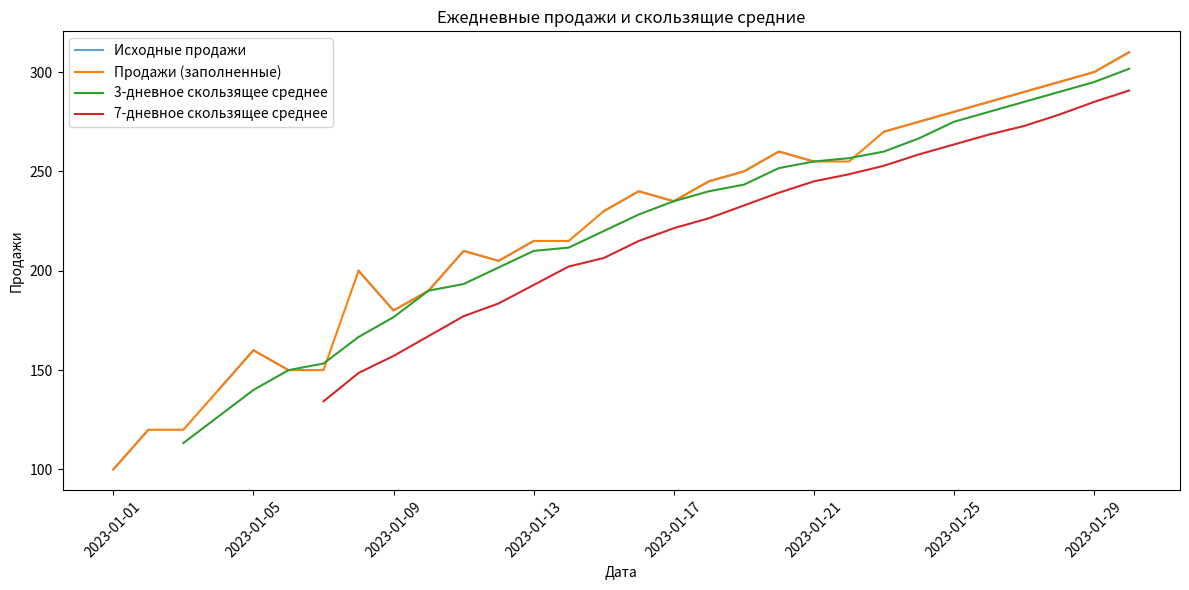

Source code (Python):
import pandas as pd
import numpy as np
import matplotlib.pyplot as plt
# Создаем простой набор данных
dates = pd.date_range(start='2023-01-01', periods=30, freq='D')
sales = [100, 120, np.nan, 140, 160, 150, np.nan, 200, 180, 190,
 210, 205, 215, np.nan, 230, 240, 235, 245, 250, 260,
 255, np.nan, 270, 275, 280, 285, 290, 295, 300, 310]
categories = ['A', 'B', 'C'] * 10
df = pd.DataFrame({'Date': dates, 'Sales': sales, 'Category': categories})
# Отображение информации об исходном датафрейме
print("Информация об исходном датафрейме:")
print(df.info())
print("\nИспользованная память исходным датафреймом:")
print(df.memory_usage(deep=True))
# Подставляем пропущенные значения с помощью прямого заполнения
df['Sales_Filled'] = df['Sales'].ffill()
# Оптимизируем типы данных
df['Sales'] = pd.to_numeric(df['Sales'], downcast='float')
df['Sales_Filled'] = pd.to_numeric(df['Sales_Filled'], downcast='float')
df['Category'] = df['Category'].astype('category')
# Вычисляем различные метрики
df['Rolling_Avg_3d'] = df['Sales_Filled'].rolling(window=3).mean()

df['Rolling_Avg_7d'] = df['Sales_Filled'].rolling(window=7).mean()
df['Pct_Change'] = df['Sales_Filled'].pct_change()
df['Cumulative_Sum'] = df['Sales_Filled'].cumsum()
# Отображаем информацию после оптимизации
print("\nИнформация об оптимизированном датафрейме:")
print(df.info())
print("\nИспользованная память после оптимизации:")
print(df.memory_usage(deep=True))
# Вычисляем показатели по категориям
category_stats = df.groupby('Category')['Sales_Filled'].agg(['mean', 'median', 'std'])
print("\nПоказатели по категориям:")
print(category_stats)
# Визуализируем данные
plt.figure(figsize=(12, 6))
plt.plot(df['Date'], df['Sales'], label='Исходные продажи', alpha=0.7)
plt.plot(df['Date'], df['Sales_Filled'], label='Продажи (заполненные)')
plt.plot(df['Date'], df['Rolling_Avg_3d'], label='3-дневное скользящее среднее')
plt.plot(df['Date'], df['Rolling_Avg_7d'], label='7-дневное скользящее среднее')
plt.title('Ежедневные продажи и скользящие средние')
plt.xlabel('Дата')
plt.ylabel('Продажи')
plt.legend()
plt.xticks(rotation=45)
plt.tight_layout()
plt.show()
# Выводим итоговый датафрейм
print("\nИтоговый датафрейм:")
print(df.head())

"""
ПОСТРОЧНОЕ ОПИСАНИЕ СКРИПТА:

    СТРОКИ 1-3: Импорт библиотек
    - import pandas as pd - импорт библиотеки pandas для работы с данными (DataFrame, серии)
    - import numpy as np - импорт numpy для математических операций и работы с пропусками (np.nan)
    - import matplotlib.pyplot as plt - импорт pyplot для построения графиков и визуализации

    СТРОКА 5: dates = pd.date_range(start='2023-01-01', periods=30, freq='D')
    Создание временного ряда: 30 дат с 1 января 2023 года с ежедневной частотой (freq='D')

    СТРОКИ 6-7: sales = [100, 120, np.nan, ... , 310]
    Создание списка продаж из 30 значений. np.nan - это пропущенные значения (None/NaN)

    СТРОКА 8: categories = ['A', 'B', 'C'] * 10
    Создание списка категорий: повторение ['A','B','C'] 10 раз, итого 30 элементов (категории для каждого дня)

    СТРОКА 9: df = pd.DataFrame({'Date': dates, 'Sales': sales, 'Category': categories})
    Создание DataFrame из словаря: три колонки - Date (дата), Sales (продажи с пропусками), Category (категория)

    СТРОКИ 11-14: Вывод информации об исходном DataFrame
    - print("Информация...") - вывод заголовка
    - print(df.info()) - вывод информации о типах данных, количестве не-NaN значений, использовании памяти
    - print("\nИспользованная память...") - вывод заголовка
    - print(df.memory_usage(deep=True)) - вывод детальной информации о памяти, занимаемой каждой колонкой

    СТРОКА 17: df['Sales_Filled'] = df['Sales'].ffill()
    Создание новой колонки 'Sales_Filled' - заполнение пропусков (NaN) методом forward fill (предыдущим значением)

    СТРОКИ 19-21: Оптимизация типов данных
    - df['Sales'] = pd.to_numeric(df['Sales'], downcast='float') - преобразование в float с понижением точности (экономия памяти)
    - df['Sales_Filled'] = pd.to_numeric(df['Sales_Filled'], downcast='float') - аналогично для заполненной колонки
    - df['Category'] = df['Category'].astype('category') - преобразование категориальной колонки в тип 'category' (экономия памяти)

    СТРОКИ 23-27: Вычисление метрик
    - df['Rolling_Avg_3d'] = df['Sales_Filled'].rolling(window=3).mean() - скользящее среднее за 3 дня
    - df['Rolling_Avg_7d'] = df['Sales_Filled'].rolling(window=7).mean() - скользящее среднее за 7 дней
    - df['Pct_Change'] = df['Sales_Filled'].pct_change() - процентное изменение от предыдущего значения
    - df['Cumulative_Sum'] = df['Sales_Filled'].cumsum() - накопительная сумма (кумулятивная)

    СТРОКИ 29-34: Вывод информации после оптимизации
    (аналогично строкам 11-14, но для оптимизированного DataFrame)

    СТРОКИ 36-38: Агрегация по категориям
    - category_stats = df.groupby('Category')['Sales_Filled'].agg(['mean', 'median', 'std']) - группировка по категориям, вычисление для каждой: среднего, медианы, стандартного отклонения
    - print("Показатели по категориям:") и print(category_stats) - вывод результатов

    СТРОКИ 40-51: Визуализация
    - plt.figure(figsize=(12, 6)) - создание графика размером 12x6 дюймов
    - plt.plot(df['Date'], df['Sales'], label='Исходные продажи', alpha=0.7) - линия исходных продаж с прозрачностью 0.7
    - plt.plot(df['Date'], df['Sales_Filled'], label='Продажи (заполненные)') - линия заполненных продаж
    - plt.plot(df['Date'], df['Rolling_Avg_3d'], label='3-дневное скользящее среднее') - линия среднего за 3 дня
    - plt.plot(df['Date'], df['Rolling_Avg_7d'], label='7-дневное скользящее среднее') - линия среднего за 7 дней
    - plt.title('Ежедневные продажи и скользящие средние') - заголовок графика
    - plt.xlabel('Дата') - подпись оси X
    - plt.ylabel('Продажи') - подпись оси Y
    - plt.legend() - отображение легенды
    - plt.xticks(rotation=45) - поворот подписей оси X на 45 градусов
    - plt.tight_layout() - автоматическая настройка отступов
    - plt.show() - отображение графика

    СТРОКИ 53-55: Вывод итогового DataFrame
    - print("\nИтоговый датафрейм:") - вывод заголовка
    - print(df.head()) - вывод первых 5 строк DataFrame
    """
